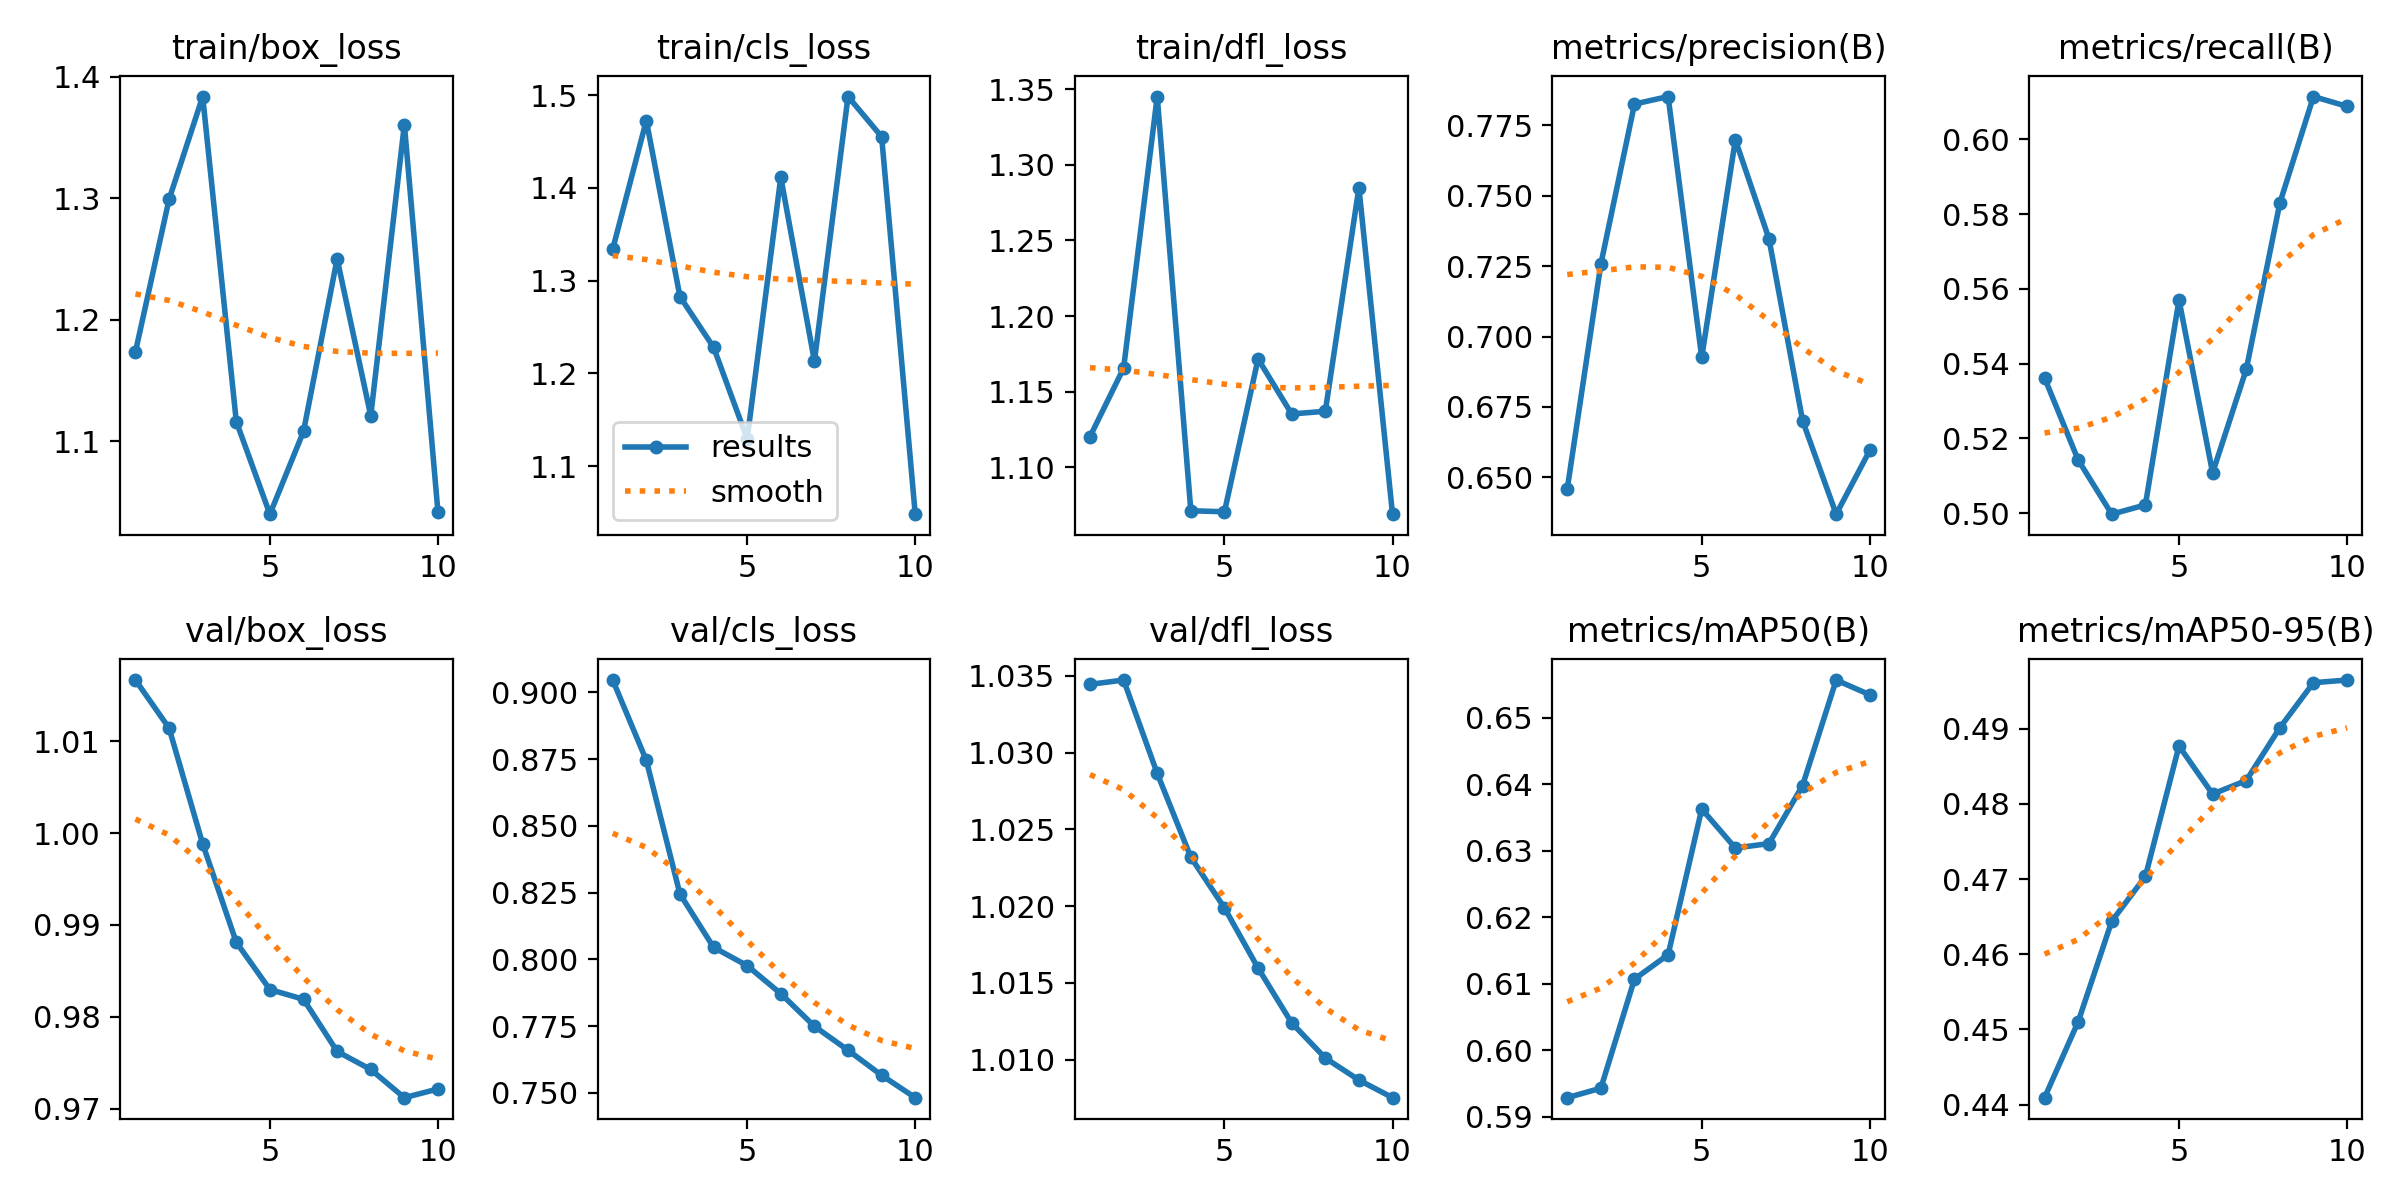

Values plotted in this chart, from the file beside it:
epoch, time, train/box_loss, train/cls_loss, train/dfl_loss, metrics/precision(B), metrics/recall(B), metrics/mAP50(B), metrics/mAP50-95(B), val/box_loss, val/cls_loss, val/dfl_loss, lr/pg0, lr/pg1, lr/pg2
1, 7.357, 1.174, 1.334, 1.12, 0.6459, 0.5362, 0.5928, 0.4409, 1.017, 0.9046, 1.034, 7.14e-06, 7.14e-06, 7.14e-06
2, 8.935, 1.299, 1.473, 1.166, 0.7258, 0.5142, 0.5943, 0.451, 1.011, 0.8745, 1.035, 1.39385e-05, 1.39385e-05, 1.39385e-05
3, 10.53, 1.384, 1.283, 1.345, 0.7826, 0.4997, 0.6107, 0.4644, 0.9988, 0.8245, 1.029, 1.90876e-05, 1.90876e-05, 1.90876e-05
4, 12.05, 1.116, 1.228, 1.071, 0.7853, 0.5022, 0.6144, 0.4703, 0.9881, 0.8045, 1.023, 2.25874e-05, 2.25874e-05, 2.25874e-05
5, 13.61, 1.04, 1.129, 1.071, 0.6926, 0.557, 0.6363, 0.4877, 0.983, 0.7976, 1.02, 2.44378e-05, 2.44378e-05, 2.44378e-05
6, 15.11, 1.108, 1.411, 1.172, 0.7699, 0.5107, 0.6304, 0.4813, 0.9819, 0.7871, 1.016, 2.4639e-05, 2.4639e-05, 2.4639e-05
7, 16.78, 1.25, 1.213, 1.135, 0.7348, 0.5384, 0.6311, 0.4831, 0.9762, 0.7749, 1.012, 2.31907e-05, 2.31907e-05, 2.31907e-05
8, 18.29, 1.121, 1.498, 1.137, 0.6701, 0.583, 0.6398, 0.4901, 0.9742, 0.7659, 1.01, 2.00932e-05, 2.00932e-05, 2.00932e-05
9, 19.9, 1.361, 1.455, 1.285, 0.6369, 0.6115, 0.6557, 0.4961, 0.9712, 0.7565, 1.009, 1.53462e-05, 1.53462e-05, 1.53462e-05
10, 21.44, 1.042, 1.048, 1.069, 0.6595, 0.6089, 0.6535, 0.4965, 0.9721, 0.7482, 1.008, 8.94999e-06, 8.94999e-06, 8.94999e-06
